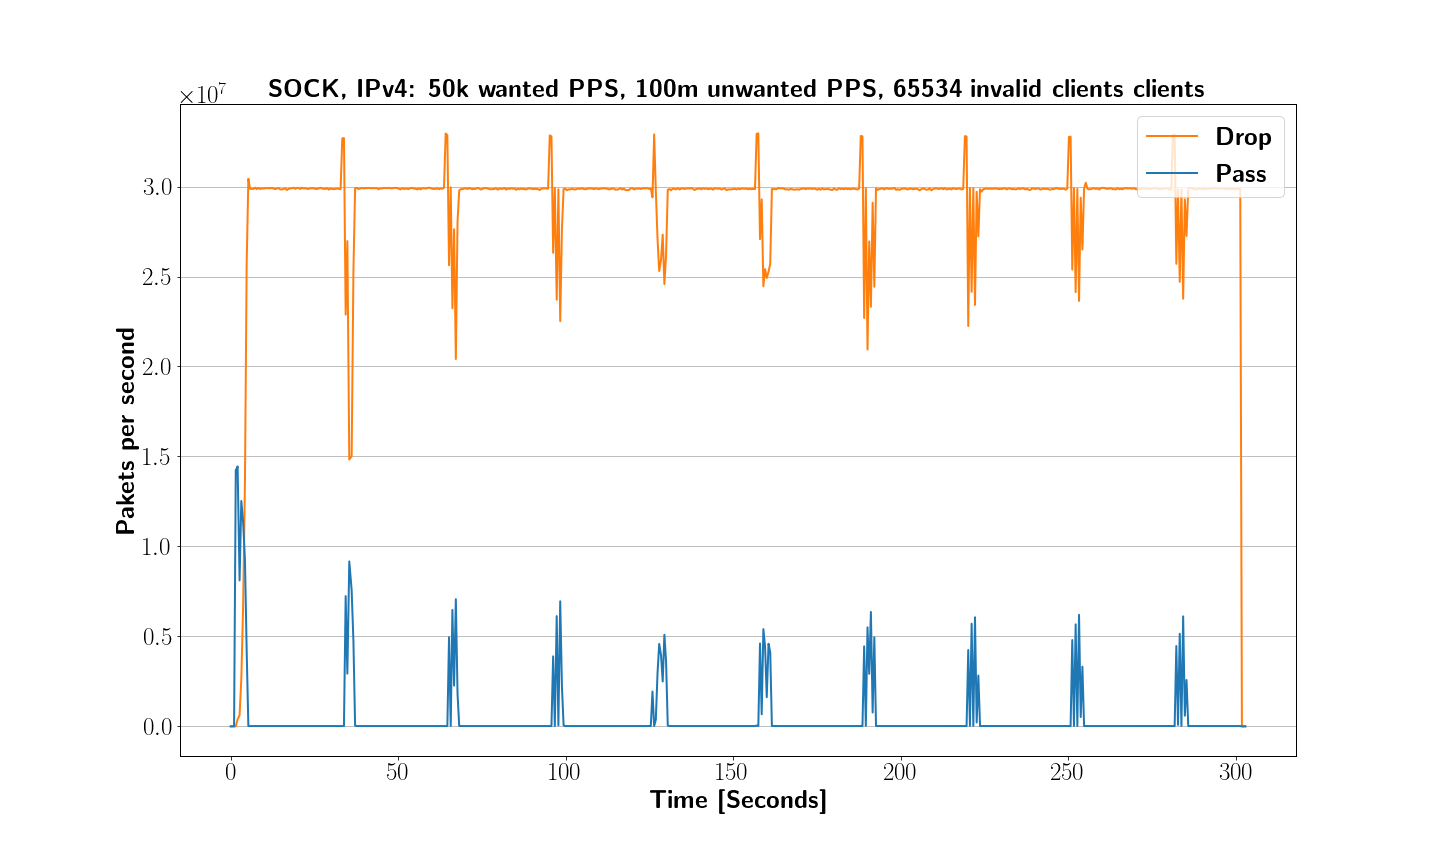

The file beside this chart, header and first rows:
XDP_action; packets; packets/sec; time
XDP_ABORTED; 0; 0; 0.000
XDP_DROP; 0; 0; 0.000
XDP_PASS; 0; 0; 0.000
XDP_ABORTED; 0; 0; 0.100
XDP_DROP; 0; 0; 0.100
XDP_PASS; 0; 0; 0.100
XDP_ABORTED; 0; 0; 0.200
XDP_DROP; 0; 0; 0.200
XDP_PASS; 0; 0; 0.200
XDP_ABORTED; 0; 0; 0.300
XDP_DROP; 0; 0; 0.300
XDP_PASS; 0; 0; 0.300
XDP_ABORTED; 0; 0; 0.400
XDP_DROP; 0; 0; 0.400
XDP_PASS; 0; 0; 0.400
XDP_ABORTED; 0; 0; 0.500
XDP_DROP; 0; 0; 0.500
XDP_PASS; 0; 0; 0.500
XDP_ABORTED; 0; 0; 0.600
XDP_DROP; 0; 0; 0.600
XDP_PASS; 0; 0; 0.600
XDP_ABORTED; 0; 0; 0.701
XDP_DROP; 0; 0; 0.701
XDP_PASS; 0; 0; 0.701
XDP_ABORTED; 0; 0; 0.801
XDP_DROP; 0; 0; 0.801
XDP_PASS; 0; 0; 0.801
XDP_ABORTED; 0; 0; 0.901
XDP_DROP; 0; 0; 0.901
XDP_PASS; 0; 0; 0.901
XDP_ABORTED; 0; 0; 1.001
XDP_DROP; 0; 0; 1.001
XDP_PASS; 0; 0; 1.001
XDP_ABORTED; 0; 0; 1.101
XDP_DROP; 0; 0; 1.101
XDP_PASS; 0; 0; 1.101
XDP_ABORTED; 0; 0; 1.201
XDP_DROP; 0; 0; 1.201
XDP_PASS; 0; 0; 1.201
XDP_ABORTED; 0; 0; 1.301
XDP_DROP; 0; 0; 1.301
XDP_PASS; 0; 0; 1.301
XDP_ABORTED; 0; 0; 1.403
XDP_DROP; 0; 0; 1.403
XDP_PASS; 879978; 8653251; 1.403
XDP_ABORTED; 0; 0; 1.507
XDP_DROP; 0; 0; 1.507
XDP_PASS; 2360179; 14229506; 1.507
XDP_ABORTED; 0; 0; 1.623
XDP_DROP; 0; 0; 1.623
XDP_PASS; 4031824; 14407938; 1.623
XDP_ABORTED; 0; 0; 1.731
XDP_DROP; 1202; 11134; 1.731
XDP_PASS; 5581882; 14358016; 1.731
XDP_ABORTED; 0; 0; 1.851
XDP_DROP; 10309; 75867; 1.851
XDP_PASS; 7297961; 14296061; 1.851
XDP_ABORTED; 0; 0; 1.951
XDP_DROP; 32454; 220678; 1.951
XDP_PASS; 8732206; 14292467; 1.951
... 9,000 more rows
